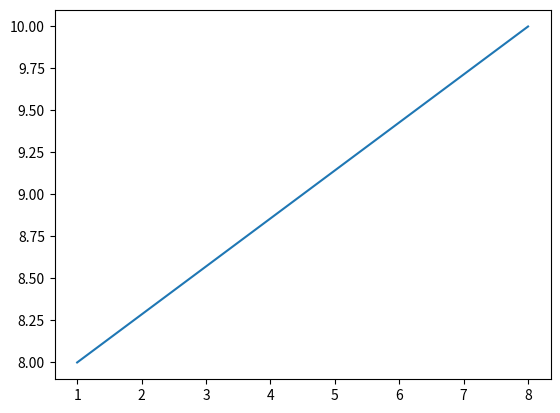

Here is the Python script that generated this plot:
from matplotlib import pyplot as plt
import numpy as np

xpoints = np.array([1, 8])
ypoints = np.array([8, 10])

plt.plot(xpoints, ypoints)
plt.show()
